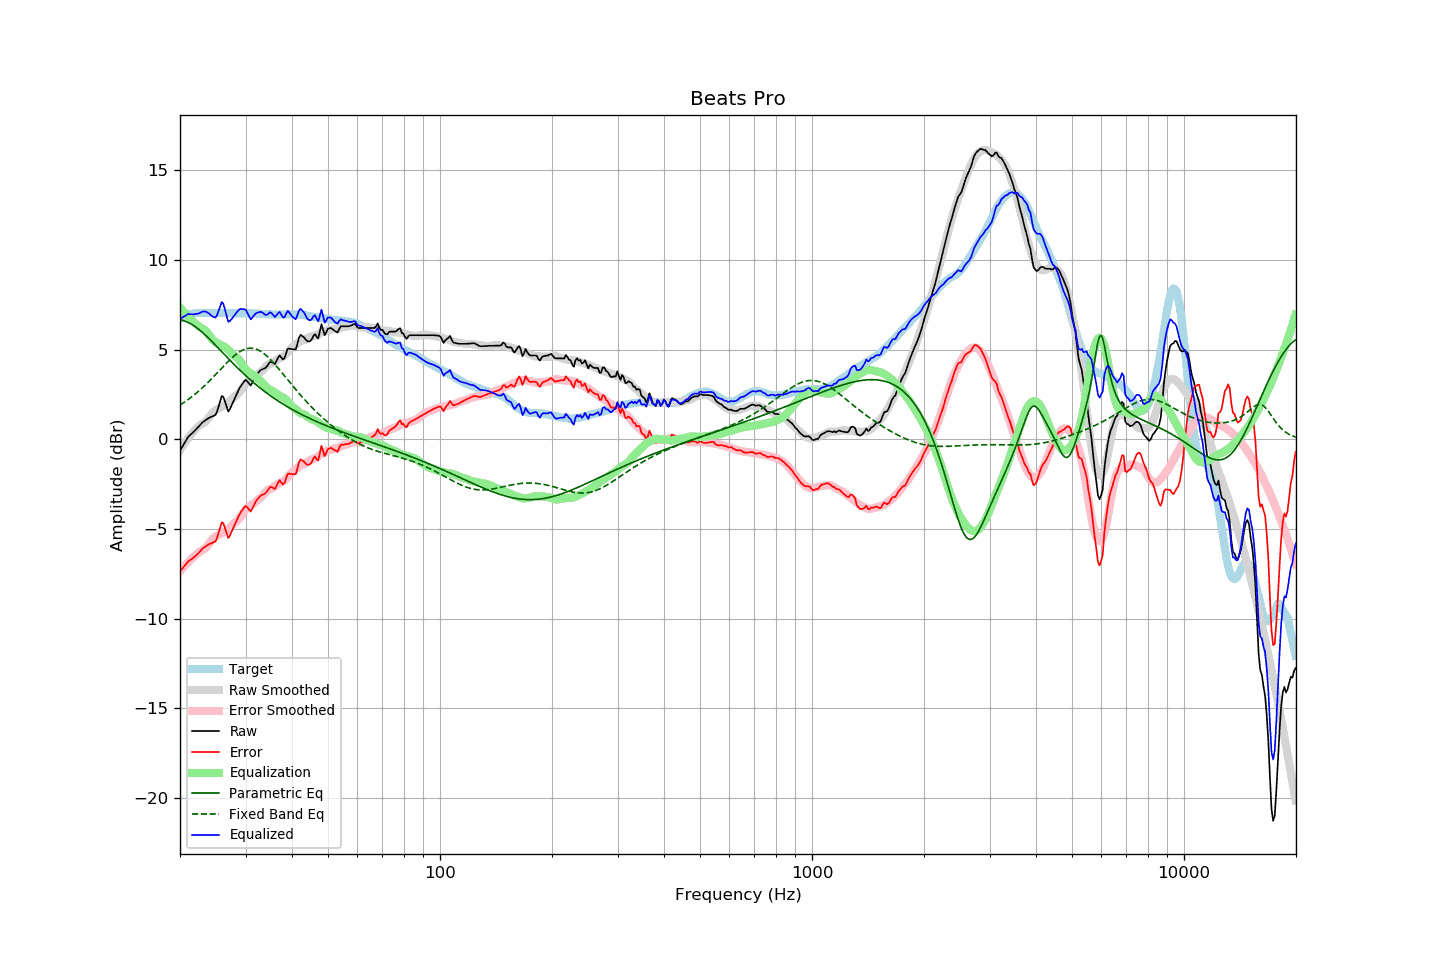

Source data for this figure (header and first rows):
frequency, raw, error, smoothed, error_smoothed, equalization, parametric_eq, fixed_band_eq, equalized_raw, equalized_smoothed, target
20.00, -0.63, -7.36, -0.60, -7.36, 7.36, 6.67, 1.91, 6.73, 6.76, 6.73
20.20, -0.48, -7.26, -0.46, -7.25, 7.25, 6.65, 1.97, 6.77, 6.80, 6.78
20.40, -0.32, -7.15, -0.32, -7.15, 7.15, 6.63, 2.03, 6.83, 6.83, 6.83
20.61, -0.17, -7.03, -0.19, -7.05, 7.05, 6.60, 2.09, 6.88, 6.87, 6.86
20.81, -0.02, -6.93, -0.06, -6.95, 6.95, 6.57, 2.15, 6.94, 6.90, 6.91
21.02, 0.13, -6.82, 0.06, -6.86, 6.86, 6.53, 2.22, 6.99, 6.92, 6.95
21.23, 0.21, -6.76, 0.18, -6.77, 6.77, 6.48, 2.28, 6.98, 6.95, 6.97
21.44, 0.30, -6.69, 0.29, -6.68, 6.68, 6.43, 2.35, 6.98, 6.97, 6.99
21.66, 0.38, -6.63, 0.40, -6.60, 6.60, 6.38, 2.42, 6.97, 6.99, 7.01
21.87, 0.47, -6.55, 0.50, -6.51, 6.51, 6.32, 2.49, 6.98, 7.01, 7.02
22.09, 0.56, -6.48, 0.60, -6.43, 6.43, 6.25, 2.57, 6.99, 7.03, 7.04
22.31, 0.66, -6.39, 0.69, -6.35, 6.35, 6.19, 2.64, 7.01, 7.04, 7.05
22.54, 0.75, -6.30, 0.76, -6.28, 6.28, 6.11, 2.72, 7.03, 7.05, 7.05
22.76, 0.85, -6.20, 0.82, -6.23, 6.23, 6.04, 2.80, 7.08, 7.05, 7.05
22.99, 0.95, -6.09, 0.88, -6.18, 6.18, 5.96, 2.88, 7.13, 7.05, 7.04
23.22, 1.01, -6.03, 0.93, -6.13, 6.13, 5.88, 2.97, 7.14, 7.05, 7.04
23.45, 1.07, -5.97, 1.00, -6.05, 6.05, 5.80, 3.05, 7.12, 7.05, 7.04
23.69, 1.14, -5.91, 1.10, -5.95, 5.95, 5.71, 3.14, 7.09, 7.05, 7.05
23.92, 1.20, -5.85, 1.23, -5.83, 5.83, 5.62, 3.23, 7.03, 7.05, 7.05
24.16, 1.24, -5.81, 1.35, -5.70, 5.70, 5.54, 3.32, 6.94, 7.05, 7.05
24.40, 1.28, -5.78, 1.46, -5.59, 5.59, 5.45, 3.41, 6.87, 7.05, 7.06
24.65, 1.32, -5.73, 1.55, -5.50, 5.50, 5.35, 3.50, 6.82, 7.05, 7.05
24.89, 1.35, -5.70, 1.62, -5.44, 5.44, 5.26, 3.60, 6.79, 7.05, 7.05
25.14, 1.54, -5.51, 1.67, -5.38, 5.38, 5.17, 3.69, 6.92, 7.05, 7.05
25.39, 1.84, -5.22, 1.72, -5.33, 5.33, 5.08, 3.79, 7.18, 7.05, 7.06
25.65, 2.13, -4.93, 1.77, -5.29, 5.29, 4.98, 3.88, 7.42, 7.05, 7.06
25.91, 2.42, -4.63, 1.81, -5.24, 5.24, 4.89, 3.98, 7.67, 7.05, 7.05
26.16, 2.37, -4.69, 1.86, -5.19, 5.19, 4.79, 4.07, 7.56, 7.05, 7.05
26.43, 2.10, -4.95, 1.92, -5.14, 5.14, 4.70, 4.17, 7.24, 7.05, 7.05
26.69, 1.83, -5.22, 1.98, -5.07, 5.07, 4.61, 4.26, 6.90, 7.05, 7.05
26.96, 1.55, -5.50, 2.04, -5.00, 5.00, 4.51, 4.35, 6.56, 7.05, 7.05
27.23, 1.68, -5.37, 2.13, -4.92, 4.92, 4.42, 4.43, 6.60, 7.05, 7.05
27.50, 1.88, -5.17, 2.22, -4.83, 4.83, 4.33, 4.52, 6.70, 7.04, 7.05
27.77, 2.08, -4.96, 2.31, -4.73, 4.73, 4.24, 4.60, 6.81, 7.04, 7.04
28.05, 2.28, -4.76, 2.39, -4.66, 4.66, 4.15, 4.68, 6.94, 7.04, 7.04
28.33, 2.47, -4.56, 2.45, -4.59, 4.59, 4.06, 4.75, 7.06, 7.04, 7.03
28.62, 2.66, -4.37, 2.53, -4.51, 4.51, 3.97, 4.82, 7.16, 7.04, 7.03
28.90, 2.85, -4.19, 2.63, -4.41, 4.41, 3.88, 4.88, 7.26, 7.04, 7.04
29.19, 2.99, -4.04, 2.75, -4.28, 4.28, 3.80, 4.93, 7.27, 7.04, 7.03
29.48, 3.12, -3.92, 2.89, -4.14, 4.14, 3.71, 4.98, 7.26, 7.03, 7.04
29.78, 3.25, -3.78, 3.02, -4.01, 4.01, 3.63, 5.01, 7.26, 7.03, 7.03
30.08, 3.32, -3.72, 3.13, -3.90, 3.90, 3.54, 5.05, 7.22, 7.03, 7.04
30.38, 3.22, -3.81, 3.21, -3.82, 3.82, 3.46, 5.07, 7.04, 7.03, 7.03
30.68, 3.11, -3.92, 3.28, -3.75, 3.75, 3.38, 5.08, 6.86, 7.03, 7.03
30.99, 3.00, -4.03, 3.34, -3.69, 3.69, 3.30, 5.09, 6.69, 7.03, 7.03
31.30, 3.17, -3.85, 3.40, -3.63, 3.63, 3.22, 5.08, 6.79, 7.02, 7.02
31.61, 3.35, -3.67, 3.46, -3.56, 3.56, 3.15, 5.07, 6.91, 7.02, 7.02
31.93, 3.53, -3.49, 3.53, -3.49, 3.49, 3.07, 5.04, 7.02, 7.02, 7.02
32.24, 3.65, -3.36, 3.60, -3.41, 3.41, 3.00, 5.01, 7.06, 7.01, 7.01
32.57, 3.75, -3.26, 3.67, -3.34, 3.34, 2.93, 4.97, 7.09, 7.01, 7.01
32.89, 3.85, -3.16, 3.74, -3.26, 3.26, 2.85, 4.92, 7.11, 7.01, 7.01
33.22, 3.90, -3.10, 3.81, -3.19, 3.19, 2.78, 4.86, 7.09, 7.00, 7.00
33.55, 3.94, -3.06, 3.91, -3.09, 3.09, 2.71, 4.80, 7.03, 7.00, 7.00
33.89, 3.97, -3.02, 4.01, -2.98, 2.98, 2.65, 4.73, 6.95, 6.99, 6.99
34.23, 4.07, -2.92, 4.11, -2.88, 2.88, 2.58, 4.65, 6.95, 6.99, 6.99
34.57, 4.19, -2.79, 4.17, -2.81, 2.81, 2.51, 4.57, 7.00, 6.98, 6.98
34.92, 4.32, -2.66, 4.21, -2.77, 2.77, 2.45, 4.48, 7.09, 6.98, 6.98
35.27, 4.31, -2.66, 4.25, -2.73, 2.73, 2.38, 4.38, 7.04, 6.98, 6.97
35.62, 4.26, -2.71, 4.30, -2.68, 2.68, 2.32, 4.29, 6.94, 6.97, 6.97
35.97, 4.20, -2.77, 4.36, -2.62, 2.62, 2.26, 4.19, 6.82, 6.97, 6.97
... 635 more rows
